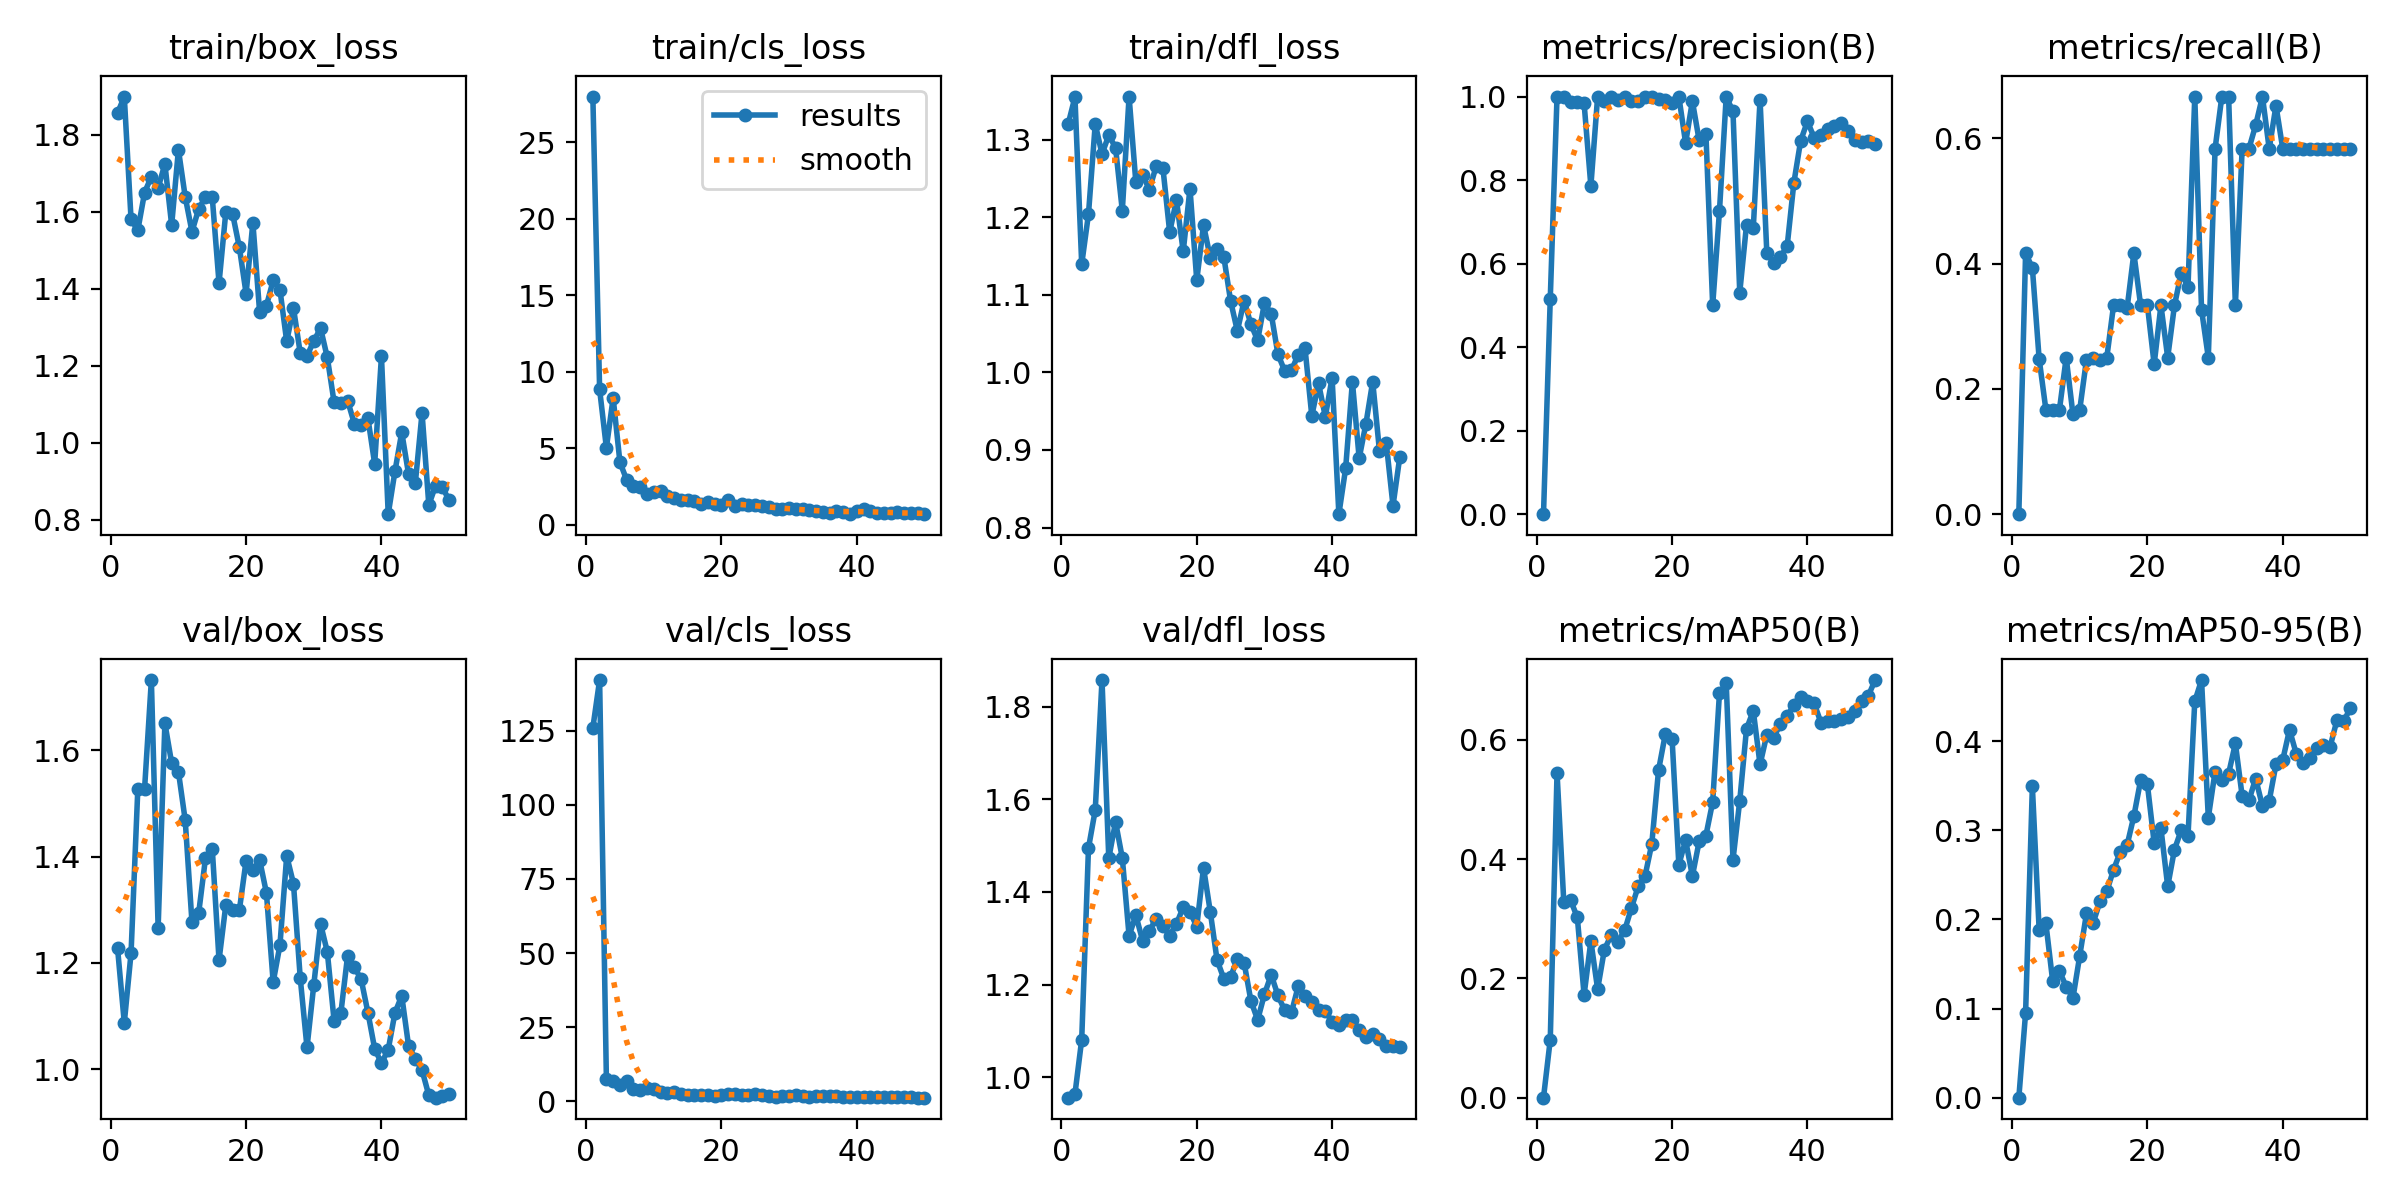

The table this chart was drawn from, first rows:
epoch, time, train/box_loss, train/cls_loss, train/dfl_loss, metrics/precision(B), metrics/recall(B), metrics/mAP50(B), metrics/mAP50-95(B), val/box_loss, val/cls_loss, val/dfl_loss, lr/pg0, lr/pg1, lr/pg2
1, 633.9, 1.856, 27.98, 1.32, 0, 0, 0, 0, 1.229, 126, 0.9555, 0.0001077, 0.0001077, 0.0001077
2, 1249, 1.9, 8.838, 1.355, 0.5161, 0.4167, 0.09733, 0.09493, 1.087, 142.2, 0.9632, 0.0002186, 0.0002186, 0.0002186
3, 2001, 1.58, 5.019, 1.139, 1, 0.3933, 0.5446, 0.3493, 1.219, 7.624, 1.081, 0.000325, 0.000325, 0.000325
4, 2682, 1.552, 8.28, 1.204, 1, 0.2483, 0.3276, 0.1886, 1.528, 6.942, 1.495, 0.0004268, 0.0004268, 0.0004268
5, 3394, 1.65, 4.082, 1.32, 0.9869, 0.1667, 0.3313, 0.1955, 1.528, 5.29, 1.577, 0.000524, 0.000524, 0.000524
6, 4097, 1.691, 2.915, 1.281, 0.9879, 0.1667, 0.3022, 0.131, 1.732, 6.902, 1.858, 0.0006167, 0.0006167, 0.0006167
7, 4809, 1.662, 2.533, 1.306, 0.9836, 0.1667, 0.1723, 0.142, 1.266, 4.185, 1.473, 0.0006776, 0.0006776, 0.0006776
8, 5504, 1.724, 2.462, 1.29, 0.7858, 0.25, 0.2626, 0.1247, 1.651, 3.634, 1.551, 0.0006624, 0.0006624, 0.0006624
9, 6197, 1.566, 1.979, 1.208, 1, 0.1592, 0.182, 0.112, 1.576, 4.302, 1.473, 0.0006472, 0.0006472, 0.0006472
10, 6874, 1.761, 2.107, 1.356, 0.9888, 0.1667, 0.2484, 0.1591, 1.56, 3.956, 1.305, 0.000632, 0.000632, 0.000632
11, 36721, 1.639, 2.206, 1.245, 1, 0.2467, 0.2726, 0.2068, 1.469, 3.102, 1.35, 0.0006167, 0.0006167, 0.0006167
12, 37443, 1.548, 1.852, 1.254, 0.9914, 0.25, 0.2614, 0.1964, 1.277, 2.815, 1.295, 0.0006015, 0.0006015, 0.0006015
13, 38215, 1.608, 1.733, 1.236, 1, 0.246, 0.2809, 0.2203, 1.295, 3.034, 1.316, 0.0005863, 0.0005863, 0.0005863
14, 42636, 1.639, 1.607, 1.266, 0.9899, 0.25, 0.3184, 0.2315, 1.397, 2.272, 1.342, 0.0005711, 0.0005711, 0.0005711
15, 43738, 1.637, 1.627, 1.263, 0.9899, 0.3333, 0.3546, 0.2557, 1.415, 2.224, 1.326, 0.0005558, 0.0005558, 0.0005558
16, 44694, 1.415, 1.519, 1.181, 0.9989, 0.3333, 0.3715, 0.276, 1.205, 2.173, 1.306, 0.0005406, 0.0005406, 0.0005406
17, 66094, 1.599, 1.375, 1.222, 1, 0.329, 0.4254, 0.2834, 1.309, 2.211, 1.331, 0.0005254, 0.0005254, 0.0005254
18, 66778, 1.595, 1.488, 1.156, 0.9952, 0.4167, 0.5491, 0.3159, 1.3, 2.234, 1.367, 0.0005102, 0.0005102, 0.0005102
19, 67520, 1.508, 1.369, 1.237, 0.9916, 0.3333, 0.6096, 0.3563, 1.299, 1.836, 1.357, 0.0004949, 0.0004949, 0.0004949
20, 68337, 1.387, 1.279, 1.119, 0.9855, 0.3333, 0.6019, 0.3514, 1.393, 2.213, 1.325, 0.0004797, 0.0004797, 0.0004797
21, 69081, 1.572, 1.618, 1.19, 1, 0.2393, 0.3906, 0.2858, 1.375, 2.541, 1.453, 0.0004645, 0.0004645, 0.0004645
22, 69741, 1.339, 1.242, 1.148, 0.8888, 0.3333, 0.4318, 0.3022, 1.394, 2.331, 1.357, 0.0004492, 0.0004492, 0.0004492
23, 70396, 1.356, 1.353, 1.158, 0.989, 0.25, 0.3715, 0.2371, 1.332, 2.219, 1.253, 0.000434, 0.000434, 0.000434
24, 71448, 1.422, 1.249, 1.149, 0.8952, 0.3333, 0.4297, 0.2784, 1.164, 1.968, 1.213, 0.0004188, 0.0004188, 0.0004188
25, 72106, 1.398, 1.305, 1.092, 0.9104, 0.3853, 0.4396, 0.3002, 1.234, 2.357, 1.216, 0.0004036, 0.0004036, 0.0004036
26, 72730, 1.263, 1.206, 1.053, 0.5, 0.3628, 0.4959, 0.2938, 1.402, 1.979, 1.255, 0.0003883, 0.0003883, 0.0003883
27, 73370, 1.35, 1.155, 1.093, 0.7251, 0.6667, 0.678, 0.4447, 1.349, 1.643, 1.247, 0.0003731, 0.0003731, 0.0003731
28, 74274, 1.233, 1.002, 1.062, 1, 0.3264, 0.696, 0.4686, 1.172, 1.504, 1.165, 0.0003579, 0.0003579, 0.0003579
29, 75105, 1.226, 1.019, 1.041, 0.9642, 0.25, 0.3988, 0.3141, 1.041, 1.899, 1.123, 0.0003427, 0.0003427, 0.0003427
30, 75826, 1.264, 1.101, 1.089, 0.5305, 0.5833, 0.4979, 0.3658, 1.159, 1.819, 1.179, 0.0003274, 0.0003274, 0.0003274
31, 76562, 1.298, 0.9918, 1.076, 0.6932, 0.6667, 0.6185, 0.3561, 1.274, 1.953, 1.221, 0.0003122, 0.0003122, 0.0003122
32, 77276, 1.221, 1.03, 1.023, 0.6851, 0.6667, 0.6487, 0.3635, 1.221, 1.691, 1.176, 0.000297, 0.000297, 0.000297
33, 77965, 1.105, 0.9235, 1.002, 0.9927, 0.3333, 0.5587, 0.3974, 1.092, 1.417, 1.144, 0.0002818, 0.0002818, 0.0002818
34, 78666, 1.104, 0.8581, 1.003, 0.626, 0.5833, 0.6087, 0.3386, 1.106, 1.602, 1.14, 0.0002665, 0.0002665, 0.0002665
35, 79416, 1.109, 0.834, 1.023, 0.6021, 0.5833, 0.6038, 0.3335, 1.214, 1.799, 1.197, 0.0002513, 0.0002513, 0.0002513
36, 80073, 1.049, 0.7861, 1.031, 0.6163, 0.6211, 0.6264, 0.3581, 1.192, 1.865, 1.175, 0.0002361, 0.0002361, 0.0002361
37, 80742, 1.046, 0.9031, 0.9439, 0.641, 0.6667, 0.64, 0.3271, 1.169, 1.786, 1.162, 0.0002209, 0.0002209, 0.0002209
38, 81456, 1.064, 0.831, 0.9857, 0.7937, 0.5833, 0.6582, 0.333, 1.107, 1.545, 1.144, 0.0002056, 0.0002056, 0.0002056
39, 82292, 0.9447, 0.7144, 0.9428, 0.8942, 0.6522, 0.6725, 0.374, 1.039, 1.383, 1.143, 0.0001904, 0.0001904, 0.0001904
40, 83203, 1.225, 0.8765, 0.9931, 0.9405, 0.5833, 0.665, 0.379, 1.012, 1.364, 1.119, 0.0001752, 0.0001752, 0.0001752
41, 84035, 0.8139, 1.028, 0.8172, 0.9013, 0.5833, 0.6613, 0.4128, 1.037, 1.328, 1.111, 0.00016, 0.00016, 0.00016
42, 84786, 0.9257, 0.8944, 0.8761, 0.909, 0.5833, 0.6288, 0.3857, 1.106, 1.464, 1.123, 0.0001447, 0.0001447, 0.0001447
43, 85512, 1.027, 0.7809, 0.9879, 0.9224, 0.5833, 0.6316, 0.3758, 1.138, 1.532, 1.124, 0.0001295, 0.0001295, 0.0001295
44, 86177, 0.9189, 0.7594, 0.8892, 0.9284, 0.5833, 0.6321, 0.3809, 1.045, 1.515, 1.102, 0.0001143, 0.0001143, 0.0001143
45, 86901, 0.8937, 0.7329, 0.9339, 0.9357, 0.5833, 0.6355, 0.3927, 1.02, 1.478, 1.086, 9.90472e-05, 9.90472e-05, 9.90472e-05
46, 87741, 1.077, 0.8057, 0.9881, 0.9177, 0.5833, 0.6389, 0.3957, 0.9983, 1.433, 1.094, 8.3821e-05, 8.3821e-05, 8.3821e-05
47, 88593, 0.8379, 0.7485, 0.8987, 0.896, 0.5833, 0.6476, 0.3937, 0.9511, 1.31, 1.083, 6.85948e-05, 6.85948e-05, 6.85948e-05
48, 89442, 0.8878, 0.7431, 0.9091, 0.8913, 0.5833, 0.6646, 0.4234, 0.9466, 1.253, 1.068, 5.33686e-05, 5.33686e-05, 5.33686e-05
49, 90291, 0.8837, 0.7528, 0.8281, 0.893, 0.5833, 0.674, 0.4221, 0.9504, 1.222, 1.068, 3.81424e-05, 3.81424e-05, 3.81424e-05
50, 91130, 0.8503, 0.6791, 0.8908, 0.8874, 0.5833, 0.7003, 0.4374, 0.9537, 1.174, 1.066, 2.29162e-05, 2.29162e-05, 2.29162e-05
